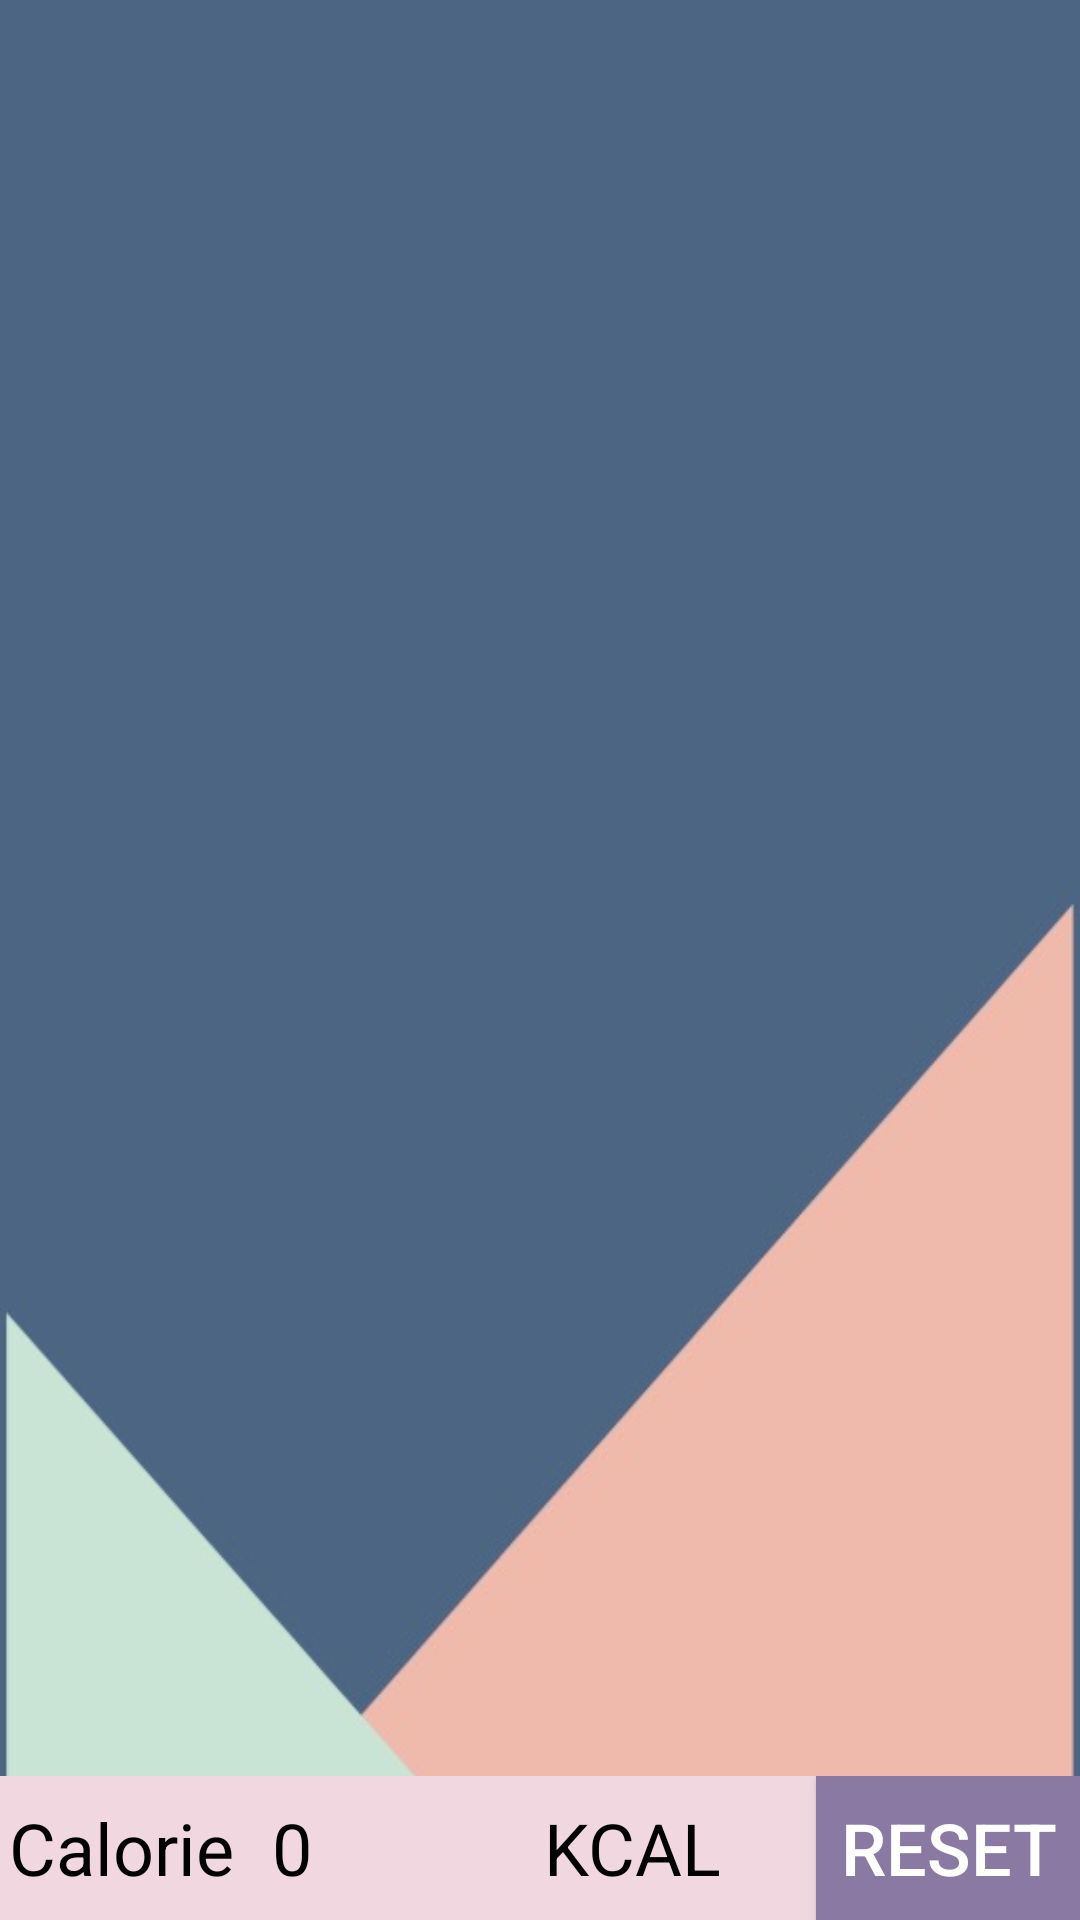

Layout XML and referenced resources for this Android screen:
<!-- AndroidManifest.xml: application theme AppTheme -->
<!-- res/layout/activity_food_calories.xml -->
<?xml version="1.0" encoding="utf-8"?>
<androidx.constraintlayout.widget.ConstraintLayout xmlns:android="http://schemas.android.com/apk/res/android"
    xmlns:app="http://schemas.android.com/apk/res-auto"
    xmlns:tools="http://schemas.android.com/tools"
    android:id="@+id/linearLayoutCompat"
    android:layout_width="match_parent"
    android:layout_height="match_parent"
    android:background="@drawable/i"
    tools:context=".FoodCalories">

    <ListView
        android:id="@+id/listView"
        android:layout_width="wrap_content"
        android:layout_height="0dp"
        app:layout_constraintTop_toBottomOf="parent"
        app:layout_constraintLeft_toLeftOf="parent"
        app:layout_constraintRight_toRightOf="parent"
        app:layout_constraintTop_toTopOf="parent"
        app:layout_constraintBottom_toTopOf="@id/layout"
        >

    </ListView>

    <LinearLayout
        android:id="@+id/layout"
        android:layout_width="0dp"
        android:layout_height="wrap_content"
        android:background="#F1D7E0"
        app:layout_constraintBottom_toBottomOf="parent"
        app:layout_constraintEnd_toEndOf="parent"
        app:layout_constraintStart_toStartOf="parent"
        app:layout_constraintTop_toBottomOf="@+id/listView">

        <TextView
            android:id="@+id/calorieText"
            android:layout_width="0dp"
            android:layout_height="48dp"
            android:layout_weight="1"
            android:background="#F1D7E0"
            android:padding="3dp"
            android:text="@string/calories"
            android:textColor="#000"
            android:textSize="24sp" />

        <TextView
            android:id="@+id/valueCal"
            android:layout_width="0dp"
            android:layout_height="wrap_content"
            android:layout_weight="1"
            android:text="0"
            android:textColor="#000"
            android:textSize="24sp" />

        <TextView
            android:id="@+id/kcal"
            android:layout_width="0dp"
            android:layout_height="wrap_content"
            android:layout_weight="1"
            android:text="@string/kcal"
            android:textColor="#000"
            android:textSize="24sp" />

        <Button
            android:id="@+id/reset"
            android:layout_width="wrap_content"
            android:layout_height="wrap_content"
            android:background="#8A7AA3"
            android:text="@string/reset"
            android:textColor="#fff"
            android:textSize="24sp" />

    </LinearLayout>
</androidx.constraintlayout.widget.ConstraintLayout>
<!-- resources referenced by this layout -->
<resources>
  <!-- drawable i: jpg bitmap (drawable, 14100 bytes) -->
  <string name="calories">Calories</string>
  <string name="kcal">KCAL</string>
  <string name="reset">RESET</string>
  <style name="AppTheme" parent="Theme.AppCompat.Light.NoActionBar">
          
          <item name="colorPrimary">#9dbeb9</item>
          <item name="colorPrimaryDark">@android:color/black</item>
          <item name="colorAccent">@android:color/black</item>
      </style>
</resources>
